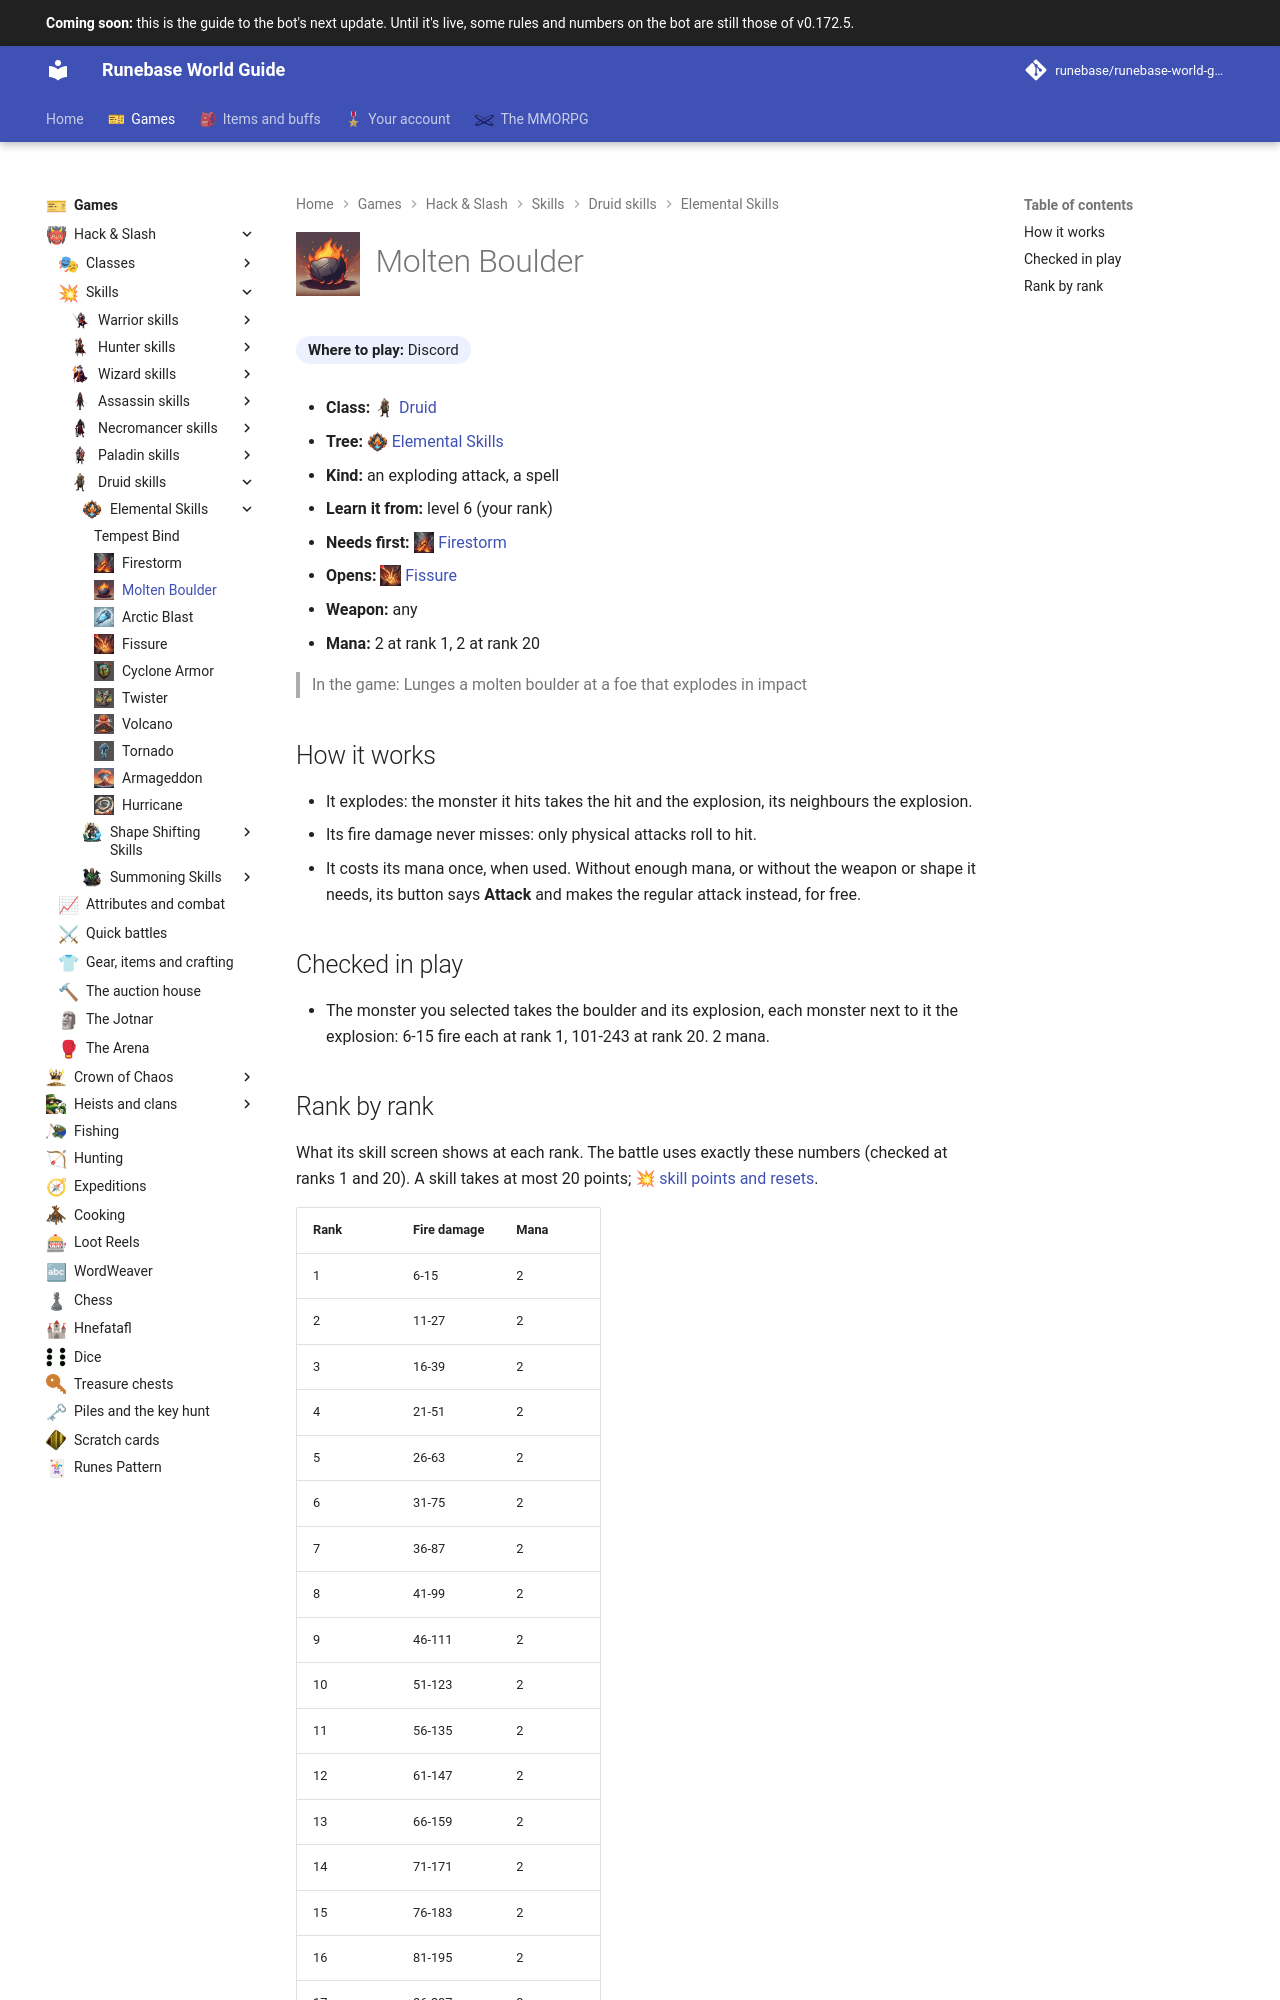

repository: Runebase/runebase-world-guide · page: next/games/hack-and-slash/skills/druid/elemental-skills/molten-boulder/index.html · generator: mkdocs

---
title: "Molten Boulder"
icon: guide/nav
nav_icon: "assets/icons/skill/druid/molten-boulder.webp"
---

# ![Molten Boulder](../../../../../assets/icons/skill/druid/molten-boulder.webp){ .gi .gi-title width="64" height="64" loading="lazy" } Molten Boulder

**Where to play:** Discord
{ .where-to-play }

- **Class:** <span class="gi-m">![](../../../../../assets/icons/class/druid.webp){ .gi .gi-mention width="20" height="20" loading="lazy" }&nbsp;[Druid](../../../classes/druid.md)</span>
- **Tree:** <span class="gi-m">![](../../../../../assets/icons/skill-tree/elemental-skills.webp){ .gi .gi-mention width="20" height="20" loading="lazy" }&nbsp;[Elemental Skills](index.md)</span>
- **Kind:** an exploding attack, a spell
- **Learn it from:** level 6 (your rank)
- **Needs first:** <span class="gi-m">![](../../../../../assets/icons/skill/druid/firestorm.webp){ .gi .gi-mention width="20" height="20" loading="lazy" }&nbsp;[Firestorm](firestorm.md)</span>
- **Opens:** <span class="gi-m">![](../../../../../assets/icons/skill/druid/fissure.webp){ .gi .gi-mention width="20" height="20" loading="lazy" }&nbsp;[Fissure](fissure.md)</span>
- **Weapon:** any
- **Mana:** 2 at rank 1, 2 at rank 20

> In the game: Lunges a molten boulder at a foe that explodes in impact

## How it works

- It explodes: the monster it hits takes the hit and the explosion, its neighbours the explosion.
- Its fire damage never misses: only physical attacks roll to hit.
- It costs its mana once, when used. Without enough mana, or without the weapon or shape it needs, its button says **Attack** and makes the regular attack instead, for free.

## Checked in play

- The monster you selected takes the boulder and its explosion, each monster next to it the explosion: 6-15 fire each at rank 1, 101-243 at rank 20. 2 mana.
